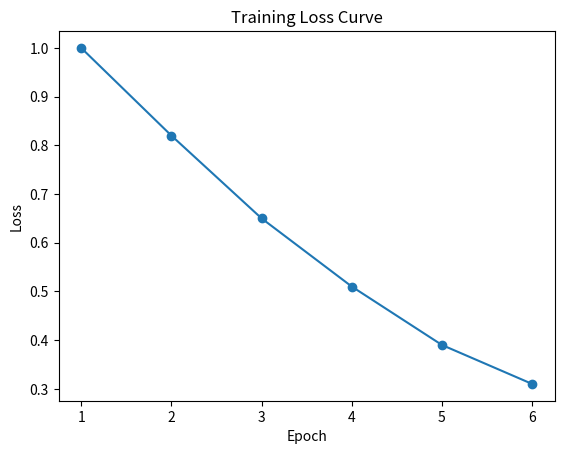

Here is the Python script that generated this plot:
import matplotlib.pyplot as plt


losses = [1.0, 0.82, 0.65, 0.51, 0.39, 0.31]
accuracies = [0.42, 0.55, 0.66, 0.74, 0.81, 0.86]

for epoch, (loss, acc) in enumerate(zip(losses, accuracies), start=1):
    print(f"Epoch {epoch} loss={loss:.4f} accuracy={acc:.4f}")

plt.figure()
plt.plot(range(1, len(losses) + 1), losses, marker="o")
plt.xlabel("Epoch")
plt.ylabel("Loss")
plt.title("Training Loss Curve")
plt.savefig("loss_curve.png")

print("Saved figure: loss_curve.png")
